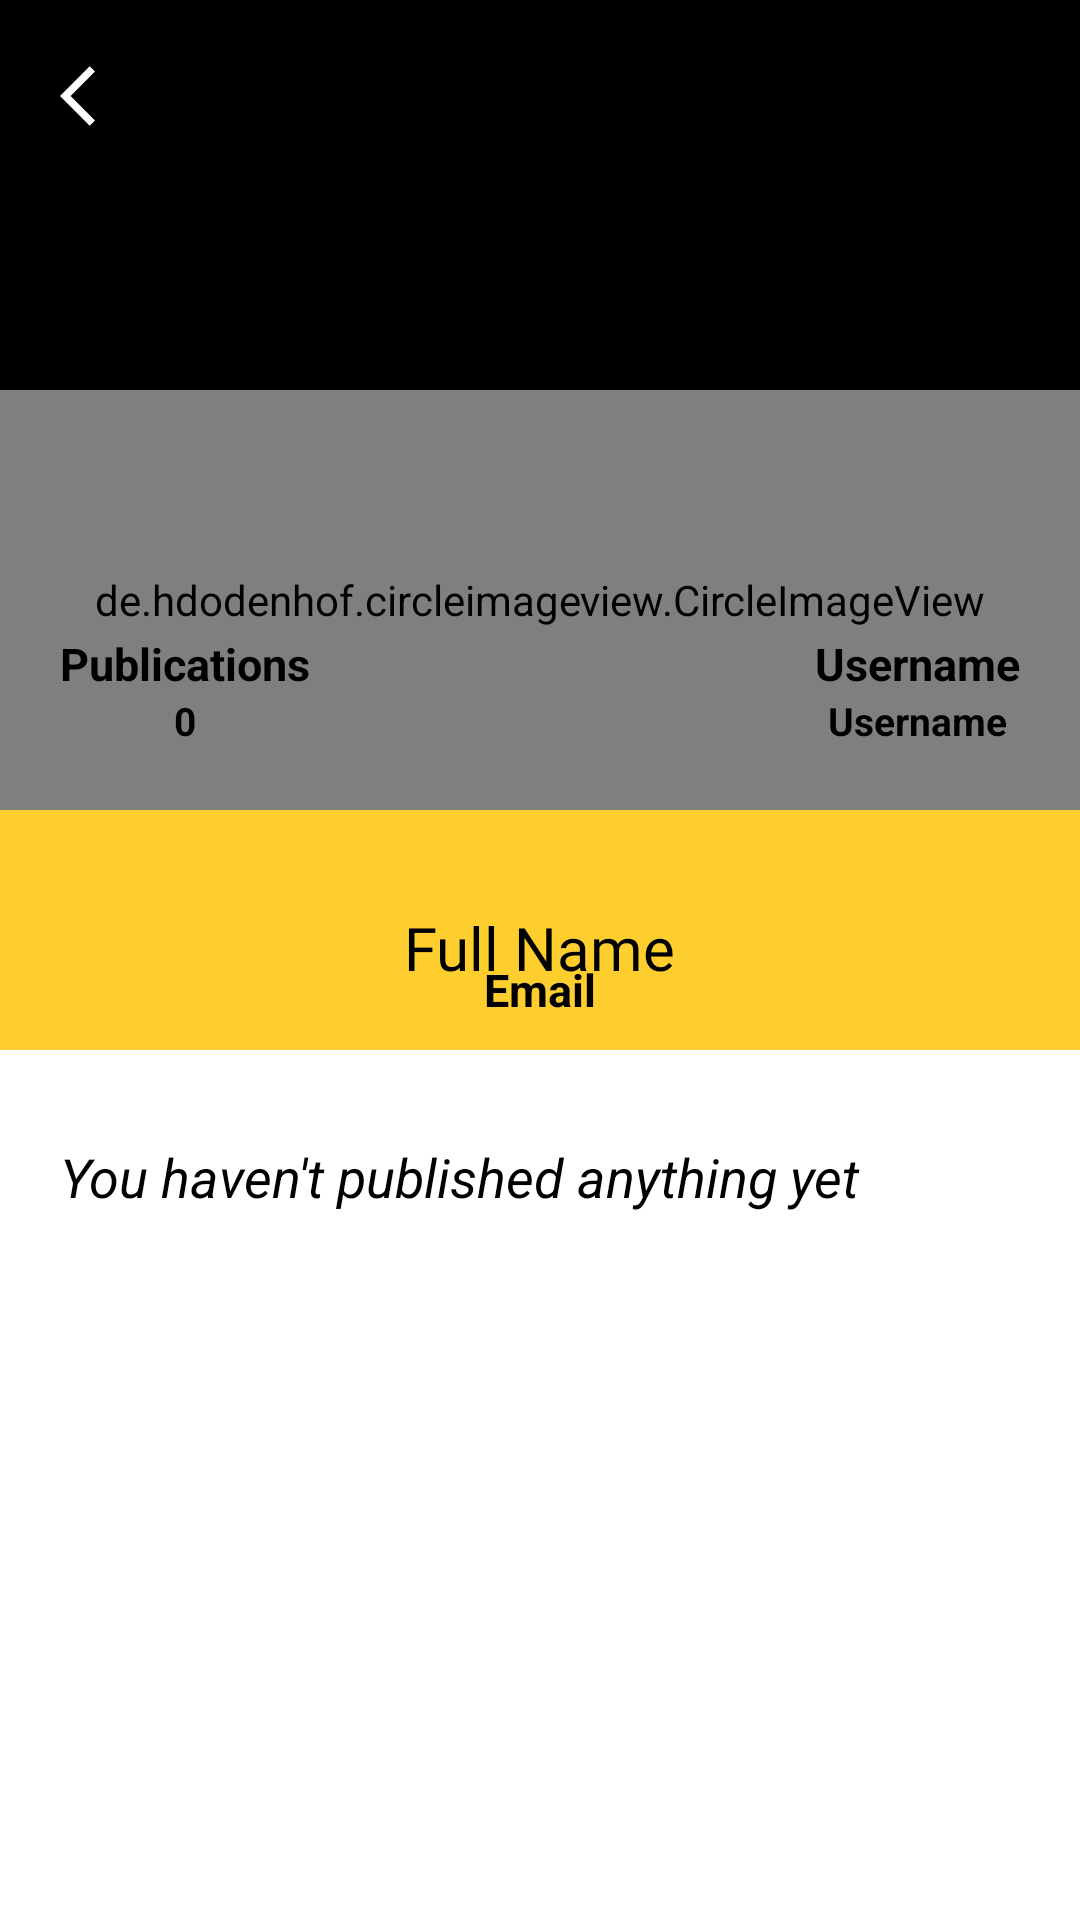

Here is an Android app screen rendered from its layout file. Give the layout XML and the strings, colors and styles it references.
<!-- AndroidManifest.xml: application theme Theme.MotoGo -->
<!-- res/layout/ac_user_profile.xml -->
<?xml version="1.0" encoding="utf-8"?>
<androidx.coordinatorlayout.widget.CoordinatorLayout xmlns:android="http://schemas.android.com/apk/res/android"
	xmlns:app="http://schemas.android.com/apk/res-auto"
	xmlns:tools="http://schemas.android.com/tools"
	android:layout_width="match_parent"
	android:layout_height="match_parent"
	tools:context=".layouts.profile.UserProfile">

	<com.google.android.material.appbar.AppBarLayout
		android:layout_width="match_parent"
		android:layout_height="350dp"
		android:theme="@style/ThemeOverlay.AppCompat.Dark.ActionBar">

		<com.google.android.material.appbar.CollapsingToolbarLayout
			android:layout_width="match_parent"
			android:layout_height="match_parent"
			app:layout_scrollFlags="scroll|exitUntilCollapsed">

			<FrameLayout
				android:layout_width="match_parent"
				android:layout_height="match_parent">

				<View
					android:layout_width="match_parent"
					android:layout_height="200dp"
					android:background="@color/black" />

				<ImageView
					android:id="@+id/iv_cover"
					android:layout_width="match_parent"
					android:layout_height="200dp"
					android:alpha="0.8"
					android:scaleType="centerCrop"
					app:layout_collapseMode="parallax" />

				<ImageButton
					android:id="@+id/ib_back"
					android:layout_width="wrap_content"
					android:layout_height="wrap_content"
					android:background="@color/transparent"
					android:padding="20dp"
					android:src="@drawable/ic_back"
					android:tint="@color/white" />

				<de.hdodenhof.circleimageview.CircleImageView
					android:id="@+id/circleImageProfile"
					android:layout_width="match_parent"
					android:layout_height="140dp"
					android:layout_marginTop="130dp"
					app:civ_border_color="@color/black"
					app:civ_border_width="5dp"
					app:civ_circle_background_color="@color/app_colorDark" />

				<LinearLayout
					android:layout_width="wrap_content"
					android:layout_height="wrap_content"
					android:layout_gravity="center|start"
					android:layout_marginStart="20dp"
					android:layout_marginTop="60dp"
					android:layout_marginBottom="5dp"
					android:gravity="center"
					android:orientation="vertical">

					<TextView
						android:layout_width="wrap_content"
						android:layout_height="wrap_content"
						android:text="@string/publications"
						android:textColor="@color/black"
						android:textSize="15dp"
						android:textStyle="bold" />

					<TextView
						android:id="@+id/tv_postsNumber"
						android:layout_width="wrap_content"
						android:layout_height="wrap_content"
						android:text="0"
						android:textColor="@color/black"
						android:textSize="13dp"
						android:textStyle="bold" />
				</LinearLayout>

				<LinearLayout
					android:layout_width="wrap_content"
					android:layout_height="wrap_content"
					android:layout_gravity="center|end"
					android:layout_marginTop="60dp"
					android:layout_marginEnd="20dp"
					android:layout_marginBottom="5dp"
					android:gravity="center"
					android:orientation="vertical">

					<TextView
						android:layout_width="wrap_content"
						android:layout_height="wrap_content"
						android:text="@string/username"
						android:textColor="@color/black"
						android:textSize="15dp"
						android:textStyle="bold" />

					<TextView
						android:id="@+id/tv_username"
						android:layout_width="wrap_content"
						android:layout_height="wrap_content"
						android:text="@string/username"
						android:textColor="@color/black"
						android:textSize="13dp"
						android:textStyle="bold" />
				</LinearLayout>

				<LinearLayout
					android:layout_width="match_parent"
					android:layout_height="wrap_content"
					android:layout_gravity="bottom"
					android:layout_marginStart="20dp"
					android:layout_marginEnd="20dp"
					android:gravity="center"
					android:orientation="vertical">

					<TextView
						android:id="@+id/tv_fullName"
						android:layout_width="wrap_content"
						android:layout_height="wrap_content"
						android:fontFamily="@font/bungee"
						android:text="@string/fullName"
						android:textColor="@color/black"
						android:textSize="20dp" />

					<TextView
						android:id="@+id/tv_email"
						android:layout_width="wrap_content"
						android:layout_height="wrap_content"
						android:layout_marginTop="-10dp"
						android:layout_marginBottom="10dp"
						android:text="@string/email"
						android:textColor="@color/black"
						android:textSize="15dp"
						android:textStyle="bold" />
				</LinearLayout>
			</FrameLayout>
		</com.google.android.material.appbar.CollapsingToolbarLayout>
	</com.google.android.material.appbar.AppBarLayout>

	<androidx.core.widget.NestedScrollView
		android:layout_width="match_parent"
		android:layout_height="match_parent"
		android:layout_marginStart="20dp"
		android:layout_marginTop="20dp"
		android:layout_marginEnd="20dp"
		app:layout_behavior="@string/appbar_scrolling_view_behavior">

		<TextView
			android:layout_width="wrap_content"
			android:layout_height="wrap_content"
			android:layout_marginTop="10dp"
			android:layout_marginBottom="10dp"
			android:text="@string/noPublishedAnything"
			android:textSize="18dp"
			android:textStyle="italic" />

	</androidx.core.widget.NestedScrollView>
</androidx.coordinatorlayout.widget.CoordinatorLayout>
<!-- resources referenced by this layout -->
<resources>
  <color name="app_colorDark">#FFC400</color>
  <color name="black">#FF000000</color>
  <color name="transparent">#00000000</color>
  <color name="white">#FFFFFFFF</color>
  <!-- drawable ic_back (drawable) -->
  <vector xmlns:android="http://schemas.android.com/apk/res/android"
  	android:width="24dp"
  	android:height="24dp"
  	android:autoMirrored="true"
  	android:tint="?attr/colorControlNormal"
  	android:viewportWidth="24"
  	android:viewportHeight="24">
  	<path
  		android:fillColor="@android:color/white"
  		android:pathData="M11.67,3.87L9.9,2.1 0,12l9.9,9.9 1.77,-1.77L3.54,12z" />
  </vector>
  <string name="email">Email</string>
  <string name="fullName">Full Name</string>
  <string name="noPublishedAnything">You haven\'t published anything yet</string>
  <string name="publications">Publications</string>
  <string name="username">Username</string>
  <style name="Theme.MotoGo" parent="Theme.MaterialComponents.DayNight.NoActionBar">
  		<item name="android:windowBackground">@android:color/white</item>
  		<item name="android:textColor">@android:color/black</item>
  		
  		<item name="android:windowDisablePreview">true</item>
  		
  		<item name="colorPrimary">@color/app_color</item>
  		<item name="colorPrimaryVariant">@color/app_colorDark</item>
  		<item name="colorOnPrimary">@color/black</item>
  		
  		<item name="colorSecondary">@color/teal_200</item>
  		<item name="colorSecondaryVariant">@color/teal_700</item>
  		<item name="colorOnSecondary">@color/black</item>
  		
  		<item name="android:statusBarColor" tools:targetApi="l">?attr/colorPrimaryVariant</item>
  		
  
  		<item name="android:windowContentTransitions">true</item>
  	</style>
  <color name="app_color">#FFFECE2F</color>
  <color name="teal_200">#FF03DAC5</color>
  <color name="teal_700">#FF018786</color>
</resources>
